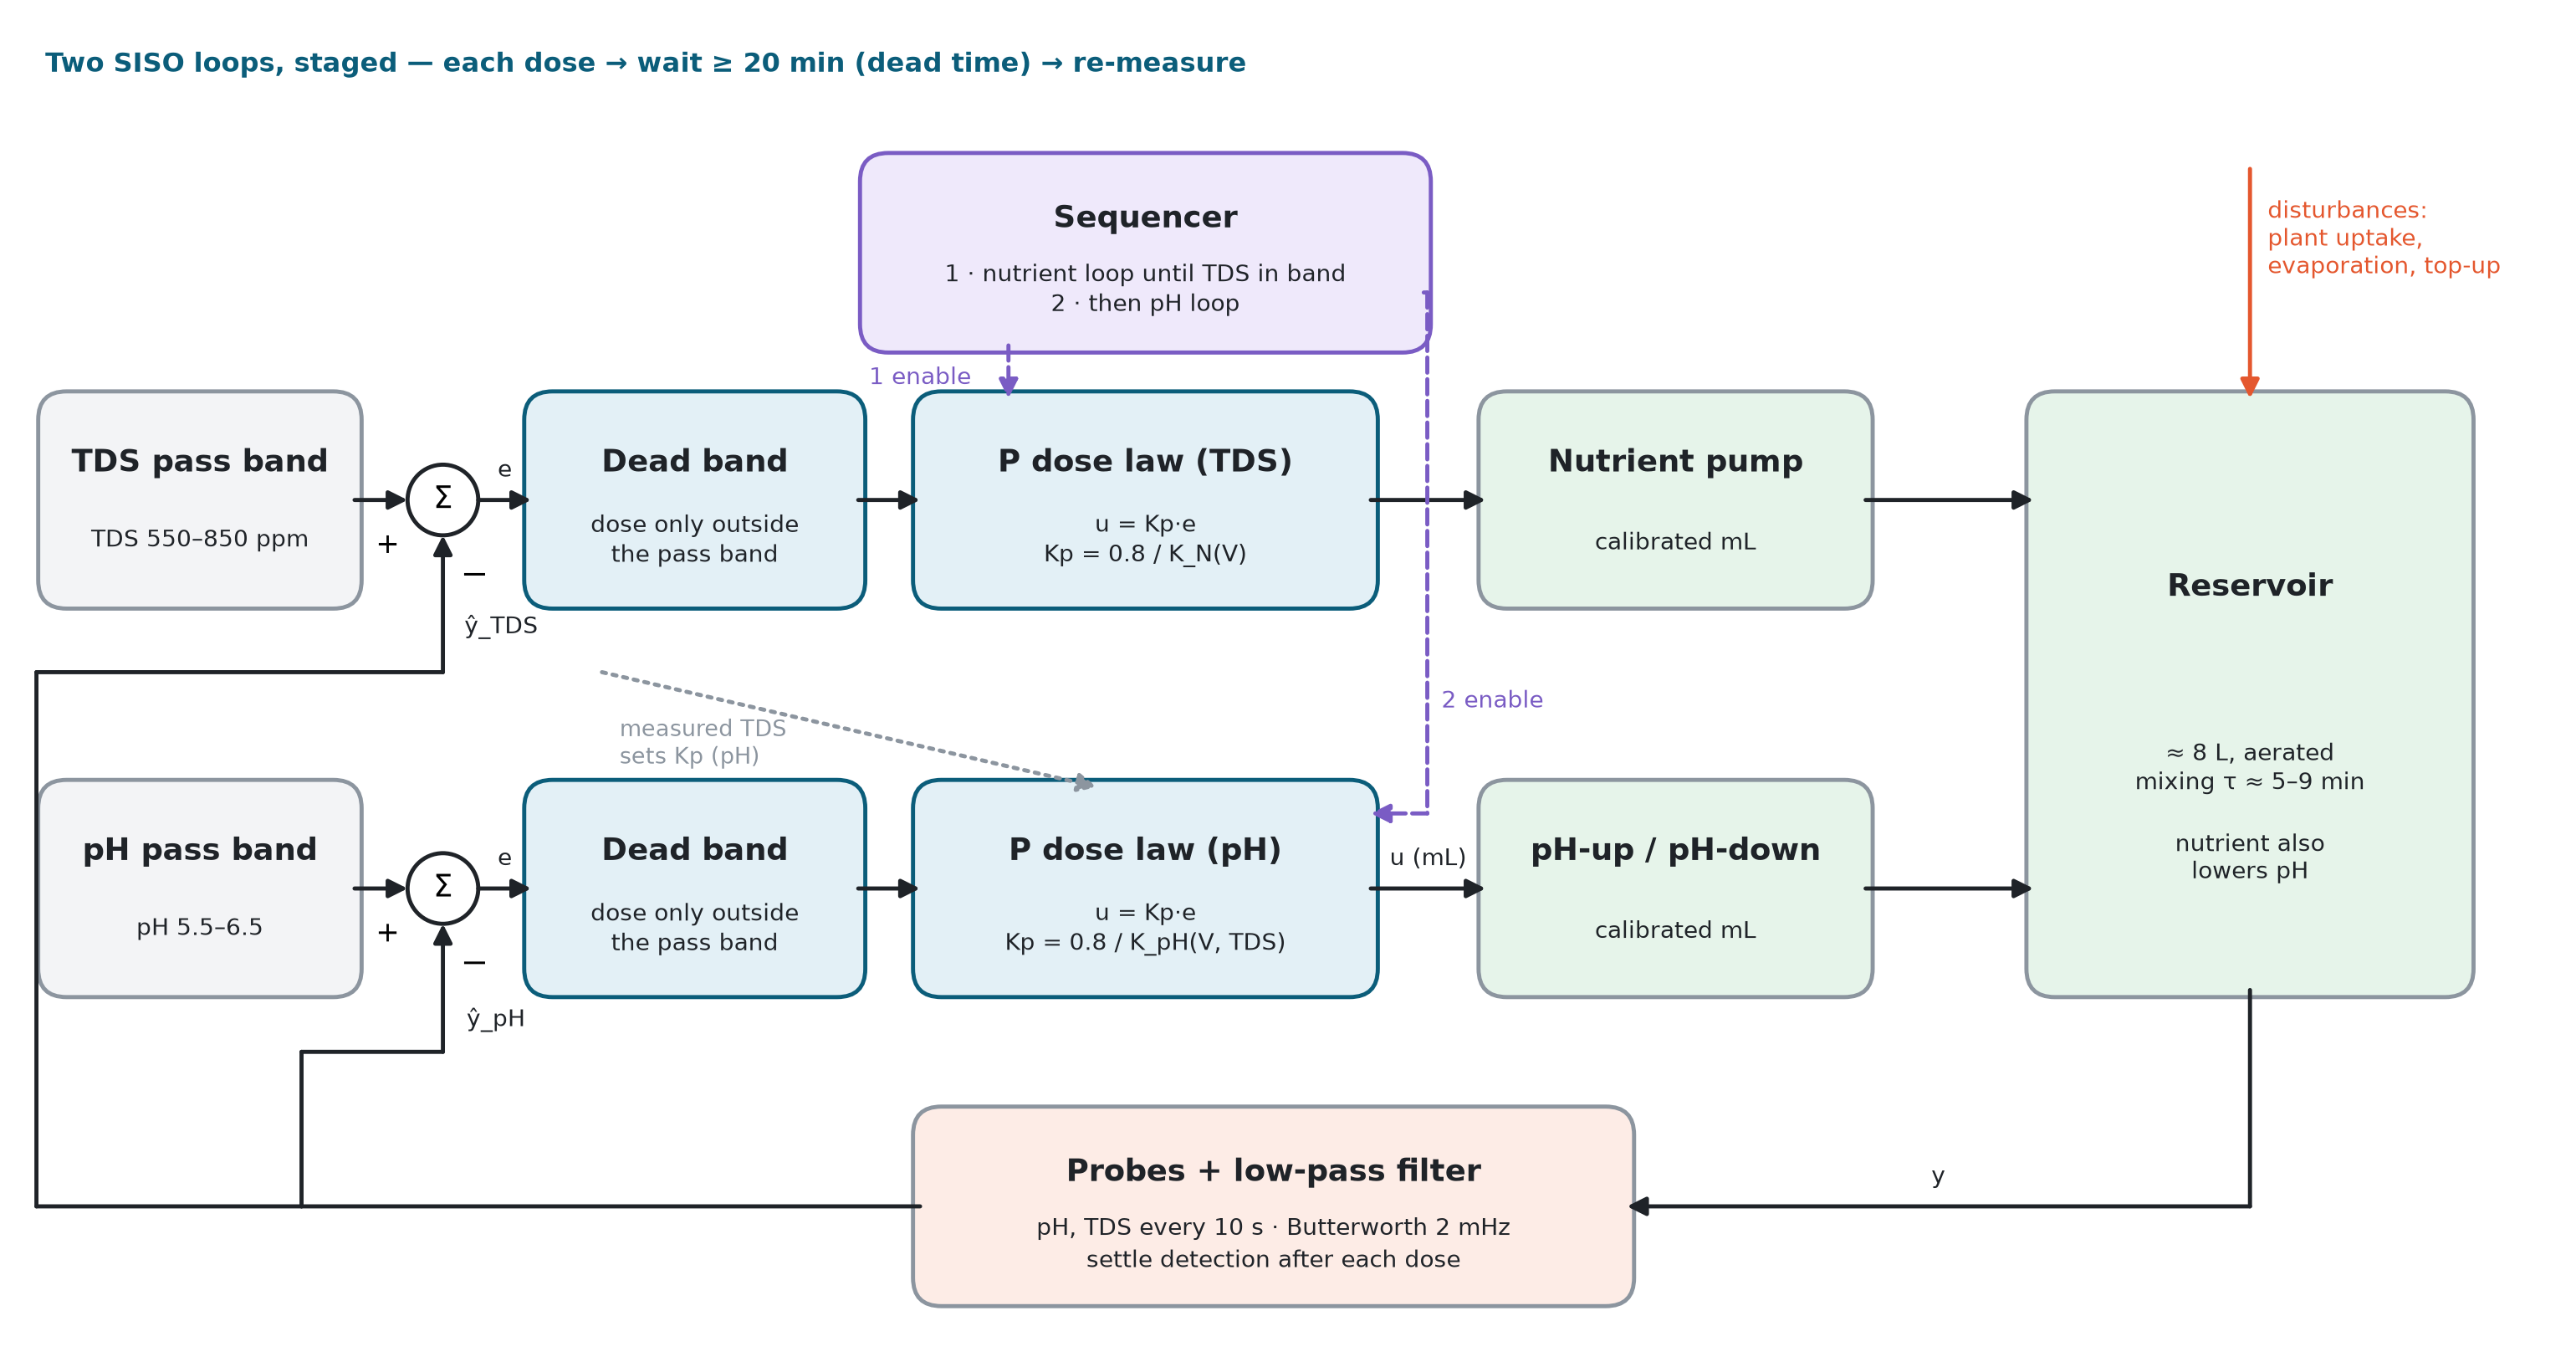

Write the Python code that produced this figure.
"""Poster figure: the two staged SISO loops (firmware 1.9.12).

    python block_diagram.py  ->  block_diagram.png / .pdf / .svg

Nutrient -> TDS and pH-up/down -> pH are separate single-input single-output
loops sharing one reservoir. A sequencer enables one at a time: the nutrient loop
until TDS is inside its pass band, then the pH loop (the nutrient shifts pH, so pH
is corrected last). The coupling (nutrient lowers pH; TDS sets the pH gain) is
shown dashed.
"""
import matplotlib
matplotlib.use("Agg")
import matplotlib.pyplot as plt
from matplotlib.patches import FancyArrowPatch, FancyBboxPatch

TEAL, GREEN, CORAL, GREY, INK, PURPLE = "#0b5d7a", "#3a9d5d", "#e4572e", "#8c959f", "#1f2328", "#7a5cc4"
FILL = {"ctrl": "#e3f0f6", "plant": "#e6f4ea", "sense": "#fdece6", "ref": "#f3f4f6", "seq": "#efe9fb"}

fig, ax = plt.subplots(figsize=(14, 7.4))
ax.set_xlim(0, 14)
ax.set_ylim(0, 7.4)
ax.axis("off")


def box(x, y, w, h, title, sub, kind, edge=None):
    ax.add_patch(FancyBboxPatch((x, y), w, h, boxstyle="round,pad=0.04,rounding_size=0.16",
                                fc=FILL[kind], ec=edge or (TEAL if kind == "ctrl" else GREY), lw=1.6))
    ax.text(x + w / 2, y + h * 0.68, title, ha="center", va="center", fontsize=12,
            fontweight="bold", color=INK)
    ax.text(x + w / 2, y + h * 0.30, sub, ha="center", va="center", fontsize=9.3, color=INK,
            linespacing=1.25)
    return (x, y, w, h)


def arrow(p, q, color=INK, text=None, off=(0, 0.1), style="-|>", ls="-", fs=9.3):
    ax.add_patch(FancyArrowPatch(p, q, arrowstyle=style, mutation_scale=15, lw=1.6, color=color,
                                 linestyle=ls, shrinkA=0, shrinkB=0))
    if text:
        ax.text((p[0] + q[0]) / 2 + off[0], (p[1] + q[1]) / 2 + off[1], text, ha="center",
                va="bottom", fontsize=fs, color=color)


def summer(x, y):
    ax.add_patch(plt.Circle((x, y), 0.2, fc="white", ec=INK, lw=1.6))
    ax.text(x, y, "Σ", ha="center", va="center", fontsize=12)
    ax.text(x - 0.38, y - 0.3, "+", fontsize=11)
    ax.text(x + 0.1, y - 0.48, "−", fontsize=13)


H = 1.15
rows = {
    # name: (y, reference text, law text, actuator title, actuator text, colour)
    "TDS": (4.15, "TDS 550–850 ppm", "u = Kp·e\nKp = 0.8 / K_N(V)",
            "Nutrient pump", "calibrated mL", GREEN),
    "pH": (1.95, "pH 5.5–6.5", "u = Kp·e\nKp = 0.8 / K_pH(V, TDS)",
           "pH-up / pH-down", "calibrated mL", CORAL),
}
tank = box(11.35, 1.95, 2.45, 3.35, "Reservoir", "≈ 8 L, aerated\nmixing τ ≈ 5–9 min\n\nnutrient also\nlowers pH", "plant")
feeds = {}
for name, (y, ref_txt, law_txt, act_t, act_s, col) in rows.items():
    cy = y + H / 2
    ref = box(0.1, y, 1.75, H, f"{name} pass band", ref_txt, "ref")
    sx = 2.35
    summer(sx, cy)
    dead = box(2.85, y, 1.85, H, "Dead band", "dose only outside\nthe pass band", "ctrl")
    law = box(5.05, y, 2.55, H, f"P dose law ({name})", law_txt, "ctrl")
    act = box(8.25, y, 2.15, H, act_t, act_s, "plant")
    arrow((ref[0] + ref[2], cy), (sx - 0.2, cy))
    arrow((sx + 0.2, cy), (dead[0], cy), text="e")
    arrow((dead[0] + dead[2], cy), (law[0], cy))
    arrow((law[0] + law[2], cy), (act[0], cy), text="u (mL)" if name == "pH" else None)
    arrow((act[0] + act[2], cy), (tank[0], cy))
    feeds[name] = (sx, cy, law)

# sequencer: enables one loop at a time
seq = box(4.75, 5.6, 3.15, 1.05, "Sequencer", "1 · nutrient loop until TDS in band\n2 · then pH loop", "seq",
          edge=PURPLE)
# enable 1 -> nutrient law (straight down)
lawT = feeds["TDS"][2]
arrow((lawT[0] + 0.5, seq[1]), (lawT[0] + 0.5, lawT[1] + lawT[3]), color=PURPLE, ls="--",
      text="1 enable", off=(-0.5, -0.1), fs=9)
# enable 2 -> pH law (down the gap right of the nutrient law, then in from the right)
lawP = feeds["pH"][2]
gx = 7.92
arrow((seq[0] + seq[2], seq[1] + 0.3), (gx, seq[1] + 0.3), color=PURPLE, ls="--", style="-")
arrow((gx, seq[1] + 0.3), (gx, lawP[1] + lawP[3] - 0.15), color=PURPLE, ls="--", style="-")
arrow((gx, lawP[1] + lawP[3] - 0.15), (lawP[0] + lawP[2], lawP[1] + lawP[3] - 0.15), color=PURPLE,
      ls="--")
ax.text(gx + 0.08, 3.55, "2 enable", fontsize=9, color=PURPLE, ha="left")

# feedback: reservoir -> probes + filter -> each summer
fb = box(5.05, 0.2, 4.0, 1.05, "Probes + low-pass filter", "pH, TDS every 10 s · Butterworth 2 mHz\nsettle detection after each dose",
         "sense")
tx = tank[0] + tank[2] / 2
fy = fb[1] + fb[3] / 2
arrow((tx, tank[1]), (tx, fy), style="-")
arrow((tx, fy), (fb[0] + fb[2], fy), text="y")
arrow((fb[0], fy), (1.55, fy), style="-")
# to the pH summer
sx, cy, _ = feeds["pH"]
arrow((1.55, fy), (1.55, 1.6), style="-")
arrow((1.55, 1.6), (sx, 1.6), style="-")
arrow((sx, 1.6), (sx, cy - 0.2), text="ŷ_pH", off=(0.3, -0.25))
# to the TDS summer (route left of the boxes)
sxT, cyT, _ = feeds["TDS"]
arrow((1.55, fy), (0.05, fy), style="-")
arrow((0.05, fy), (0.05, 3.75), style="-")
arrow((0.05, 3.75), (sxT, 3.75), style="-")
arrow((sxT, 3.75), (sxT, cyT - 0.2), text="ŷ_TDS", off=(0.33, -0.2))
# gain scheduling: measured TDS sets the pH gain
lawpH = feeds["pH"][2]
arrow((sxT + 0.9, 3.75), (lawpH[0] + 1.0, lawpH[1] + lawpH[3]), color=GREY, ls=":")
ax.text(sxT + 1.0, 3.5, "measured TDS\nsets Kp (pH)", fontsize=8.8, color=GREY, ha="left", va="top")

# disturbances
arrow((tx, 6.6), (tx, tank[1] + tank[3]), color=CORAL)
ax.text(tx + 0.1, 6.2, "disturbances:\nplant uptake,\nevaporation, top-up", ha="left", va="center",
        fontsize=9, color=CORAL)
ax.text(0.1, 7.15, "Two SISO loops, staged — each dose → wait ≥ 20 min (dead time) → re-measure",
        ha="left", fontsize=10.5, color=TEAL, fontweight="bold")

fig.tight_layout()
for ext in ("png", "pdf", "svg"):
    fig.savefig(f"block_diagram.{ext}", dpi=220, transparent=(ext != "pdf"))
print("ok")
